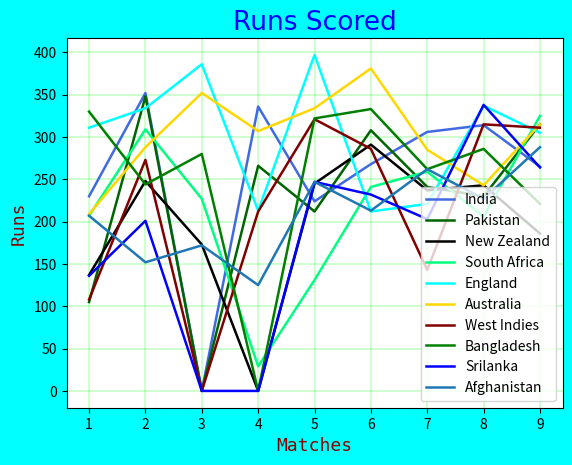

This figure's Python source:
import matplotlib.pyplot as plt
plt.figure(facecolor='aqua')
y1=(1,2,3,4,5,6,7,8,9)
x1=[230,352,0,336,224,268,306,314,265]
x2=[105,348,0,266,212,308,241,230,315]
x3=[137,248,173,0,245,291,237,243,186]
x4=[207,309,227,29,131,241,259,206,325]
x5=[311,334,386,213,397,212,221,337,305]
x6=[209,288,352,307,334,381,285,243,315]
x7=[108,273,0,212,321,286,143,315,311]
x8=[330,244,280,0,322,333,262,286,221]
x9=[136,201,0,0,247,232,203,338,264]
x10=[207,152,172,125,247,213,262,227,288]

ax=plt.axes()
ax.set_facecolor('white')
font1 = {'family':'fantasy','color':'blue','size':19}
font2 = {'family':'monospace','color':'darkred','size':13}
plt.title("Runs Scored",fontdict=font1)
plt.xlabel("Matches",fontdict = font2)
plt.ylabel("Runs",fontdict = font2)
plt.plot(y1,x1, '-',linewidth = '1.8',label='India',color='royalblue')
plt.plot(y1,x2, '-',linewidth = '1.8',label='Pakistan',color='darkgreen')
plt.plot(y1,x3, '-',linewidth = '1.8',label='New Zealand',color='black')
plt.plot(y1,x4, '-',linewidth = '1.8',label='South Africa',color='springgreen')
plt.plot(y1,x5, '-',linewidth = '1.8',label='England',color='Aqua')
plt.plot(y1,x6, '-',linewidth = '1.8',label='Australia',color='gold')
plt.plot(y1,x7, '-',linewidth = '1.8',label='West Indies',color='maroon')
plt.plot(y1,x8, '-',linewidth = '1.8',label='Bangladesh',color='green')
plt.plot(y1,x9, '-',linewidth = '1.8',label='Srilanka',color='blue')
plt.plot(y1,x10, '-',linewidth = '1.8',label='Afghanistan')
plt.legend()
plt.grid(color='lime',linewidth = '0.27')
plt.show()


